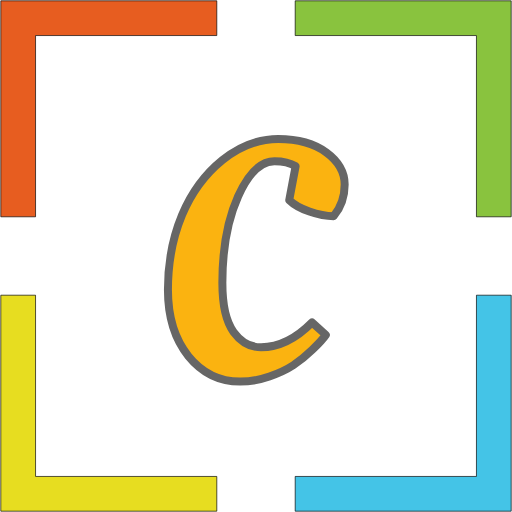
t = 0.00 s
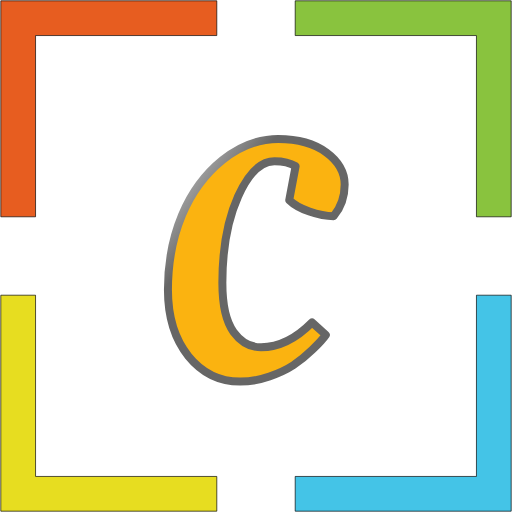
t = 1.88 s
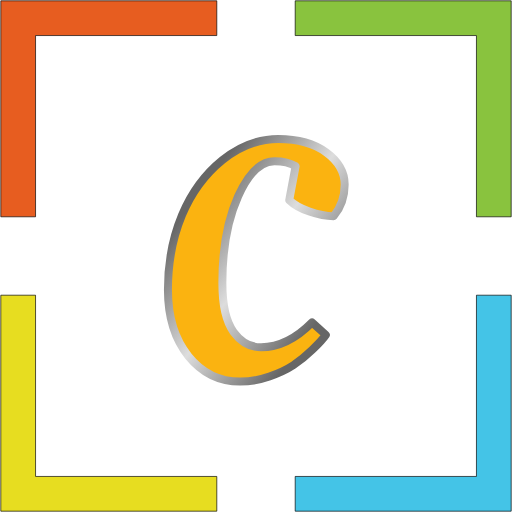
t = 3.75 s
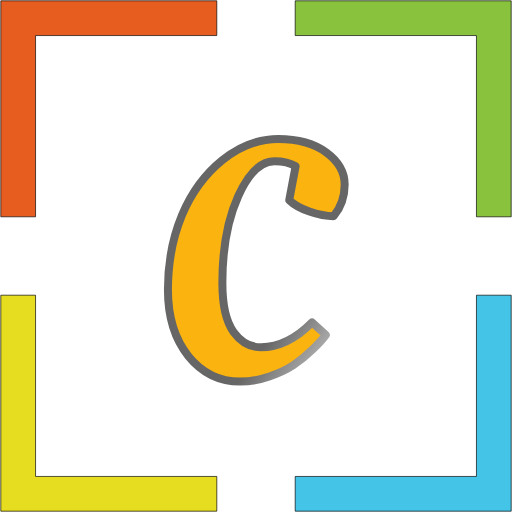
t = 5.63 s

The animated SVG that drew these frames (rendered in a browser with its animation timeline set to each time). Animation: 4 SMIL elements (animate=4); one cycle of 7.50 s, repeats indefinitely.

<svg xmlns="http://www.w3.org/2000/svg" viewBox="0 0 640 640">
  <defs>
    <linearGradient id="a" x1="-100%" y1="-100%" x2="0%" y2="0%">
      <stop offset="0%" style="stop-color:#666;" />
      <stop offset="20%" style="stop-color:#666;" />
      <stop offset="50%" style="stop-color:#DDD;" />
      <stop offset="80%" style="stop-color:#666;" />
      <stop offset="100%" style="stop-color:#666;" />
      <animate attributeType="XML" attributeName="x1" from="-100%" to="100%" dur="7.5s" repeatCount="indefinite" />
      <animate attributeType="XML" attributeName="y1" from="-100%" to="100%" dur="7.5s" repeatCount="indefinite" />
      <animate attributeType="XML" attributeName="y2" from="0%" to="200%" dur="7.5s" repeatCount="indefinite" />
      <animate attributeType="XML" attributeName="x2" from="0%" to="200%" dur="7.5s" repeatCount="indefinite" />
    </linearGradient>
  </defs>
  <path fill="#fbb310" stroke="url(#a)" stroke-linecap="round" stroke-width="10" d="M300.218 476.958c-26.04 0-47.6-10.57-64.68-31.71-17.08-21.14-25.62-48.79-25.62-82.95 0-34.16 5.88-65.31 17.64-93.45 11.76-28.14 28.56-51.03 50.4-68.67s45.15-26.46 69.93-26.46c24.78 0 44.8 5.6 60.06 16.8 15.26 11.2 22.89 24.57 22.89 40.11s-4.62 28.77-13.86 39.69c-8.96 0-19.04-1.96-30.24-5.88s-19.6-8.68-25.2-14.28l7.98-42.42c-6.72-4.2-15.54-6.3-26.46-6.3-17.08 0-32.2 14.63-45.36 43.89-13.16 29.26-19.74 65.31-19.74 108.15 0 28.28 4.69 48.79 14.07 61.53 9.38 12.74 20.79 19.11 34.23 19.11 22.12 0 43.4-10.36 63.84-31.08l17.22 15.54c-3.08 4.48-8.68 10.64-16.8 18.48-8.12 7.84-16.1 14.35-23.94 19.53-7.84 5.18-17.78 9.87-29.82 14.07-12.04 4.2-24.22 6.3-36.54 6.3z" alignment-baseline="before-edge" paint-order="fill" style="line-height:350px;text-transform:uppercase;white-space:pre;stroke-linejoin:round;"/>
  <g transform="translate(-1 -1)">
    <path fill="#e75d20" stroke="#000" stroke-opacity=".85" d="M2 272h43.44V45.44H272V2H2v270z"/>
    <path fill="#89c33e" stroke="#000" stroke-opacity=".85" d="M370 2v43.44h226.56V272H640V2H370z"/>
    <path fill="#44c4e7" stroke="#000" stroke-opacity=".85" d="M640 370h-43.44v226.56H370V640h270V370z"/>
    <path fill="#e7dd20" stroke="#000" stroke-opacity=".85" d="M272 640v-43.44H45.44V370H2v270h270z" paint-order="fill"/>
  </g>
</svg>
